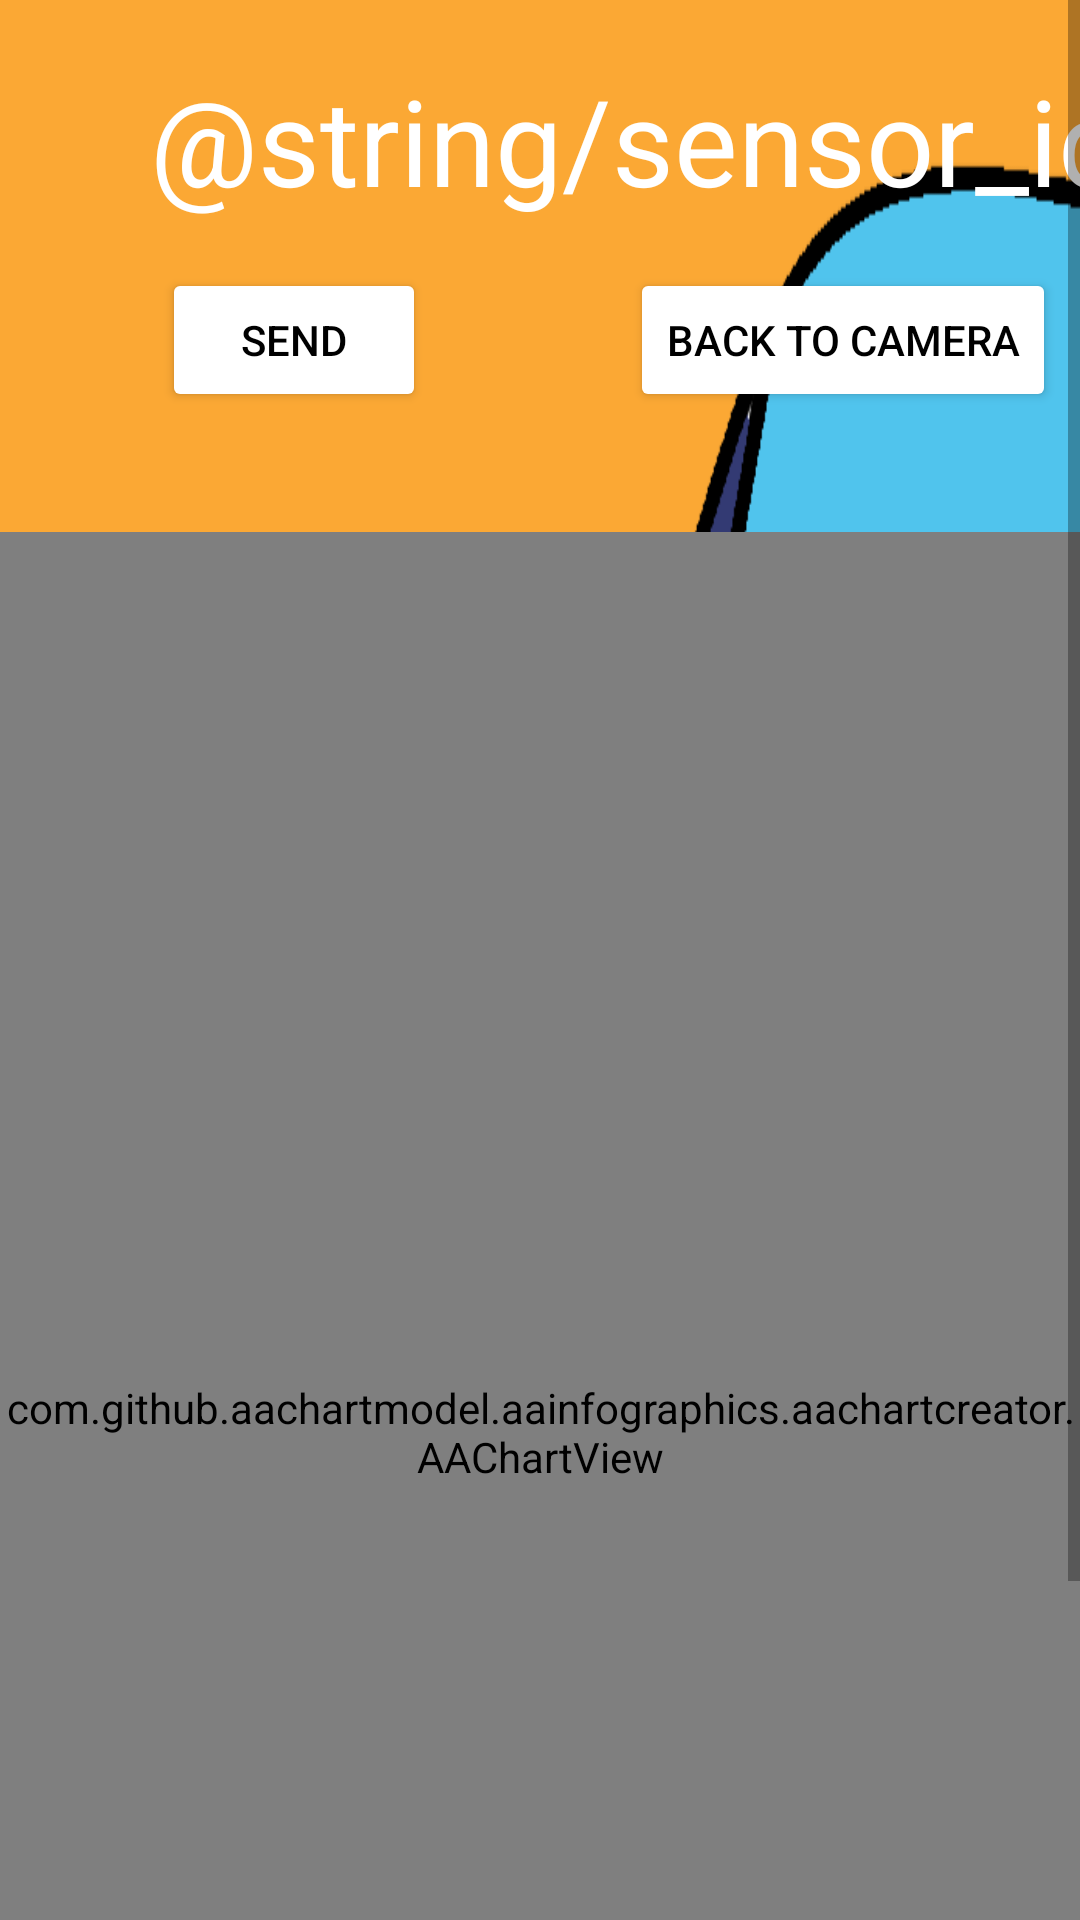

Produce the Android XML layout that renders to this screen, including the resource entries it uses.
<!-- AndroidManifest.xml: application theme Theme.PicToGraph -->
<!-- res/layout/activity_sensor_info.xml -->
<?xml version="1.0" encoding="utf-8"?>
<layout xmlns:android="http://schemas.android.com/apk/res/android"
    xmlns:app="http://schemas.android.com/apk/res-auto">

    <data>

    </data>

    <ScrollView
        android:layout_width="match_parent"
        android:layout_height="match_parent"
        android:background="@drawable/background">

        <androidx.constraintlayout.widget.ConstraintLayout
            android:layout_width="match_parent"
            android:layout_height="match_parent">

            <TextView
                android:id="@+id/sensorName_text"
                android:layout_width="wrap_content"
                android:layout_height="wrap_content"
                android:layout_marginTop="20dp"
                android:gravity="center"
                android:textColor="@color/white"
                android:textSize="40sp"
                app:layout_constraintEnd_toEndOf="parent"
                app:layout_constraintStart_toEndOf="@+id/sensorId"
                app:layout_constraintTop_toTopOf="parent" />

            <TextView
                android:id="@+id/sensorId"
                android:layout_width="wrap_content"
                android:layout_height="wrap_content"
                android:layout_marginStart="50dp"
                android:layout_marginTop="20dp"
                android:gravity="center"
                android:text="@string/sensor_id"
                android:textColor="@color/white"
                android:textSize="40sp"
                app:layout_constraintStart_toStartOf="parent"
                app:layout_constraintTop_toTopOf="parent" />

            <TextView
                android:id="@+id/temperatureValue"
                android:layout_width="wrap_content"
                android:layout_height="wrap_content"
                android:text="0"
                android:textColor="@color/black"
                android:textSize="25sp"
                android:visibility="gone"
                app:layout_constraintStart_toEndOf="@+id/spinner"
                app:layout_constraintTop_toBottomOf="@+id/sensorId" />

            <Button
                android:id="@+id/sendData"
                android:layout_width="wrap_content"
                android:layout_height="wrap_content"
                android:layout_marginHorizontal="145dp"
                android:layout_marginStart="4dp"
                android:layout_marginTop="16dp"
                android:backgroundTint="@color/white"
                android:gravity="center"
                android:text="@string/send"
                android:textColor="@color/black"
                app:layout_constraintStart_toStartOf="@+id/spinner"
                app:layout_constraintTop_toBottomOf="@+id/spinner" />

            <Button
                android:id="@+id/backToCamera"
                android:layout_width="wrap_content"
                android:layout_height="wrap_content"
                android:layout_marginHorizontal="145dp"
                android:layout_marginStart="68dp"
                android:layout_marginTop="16dp"
                android:backgroundTint="@color/white"
                android:gravity="center"
                android:onClick="backToCamera"
                android:text="@string/back_to_camera"
                android:textColor="@color/black"
                app:layout_constraintEnd_toEndOf="parent"
                app:layout_constraintHorizontal_bias="0.0"
                app:layout_constraintStart_toEndOf="@+id/sendData"
                app:layout_constraintTop_toBottomOf="@+id/spinner" />

            <Spinner
                android:id="@+id/spinner"
                android:layout_width="wrap_content"
                android:layout_height="wrap_content"
                android:visibility="gone"
                app:layout_constraintStart_toStartOf="@+id/sensorId"
                app:layout_constraintTop_toBottomOf="@+id/sensorId" />

            <com.github.aachartmodel.aainfographics.aachartcreator.AAChartView
                android:id="@+id/chartView"
                android:layout_width="match_parent"
                android:layout_height="600dp"
                android:layout_marginTop="40dp"
                app:layout_constraintTop_toBottomOf="@id/sendData" />

        </androidx.constraintlayout.widget.ConstraintLayout>

    </ScrollView>

</layout>
<!-- resources referenced by this layout -->
<resources>
  <color name="black">#FF000000</color>
  <color name="white">#FFFFFFFF</color>
  <!-- drawable background: png bitmap (drawable, 5782 bytes) -->
  <string name="back_to_camera">Back To Camera</string>
  <string name="send">Send</string>
  <style name="Theme.PicToGraph" parent="Theme.MaterialComponents.DayNight.NoActionBar">
          <item name="android:windowFullscreen">true</item>
          <item name="android:windowTranslucentStatus">true</item>
          <item name="android:windowContentOverlay">@null</item>
          
          <item name="colorPrimary">#333A73</item>
          <item name="colorPrimaryVariant">#50C4ED</item>
          <item name="colorOnPrimary">@color/white</item>
          
          <item name="colorSecondary">@color/main</item>
          <item name="colorSecondaryVariant">@color/main</item>
          <item name="colorOnSecondary">#50C4ED</item>
          
          <item name="android:statusBarColor">?attr/colorPrimaryVariant</item>
          
          <item name="android:windowDisablePreview">true</item>
      </style>
  <color name="main">#333A73</color>
</resources>
